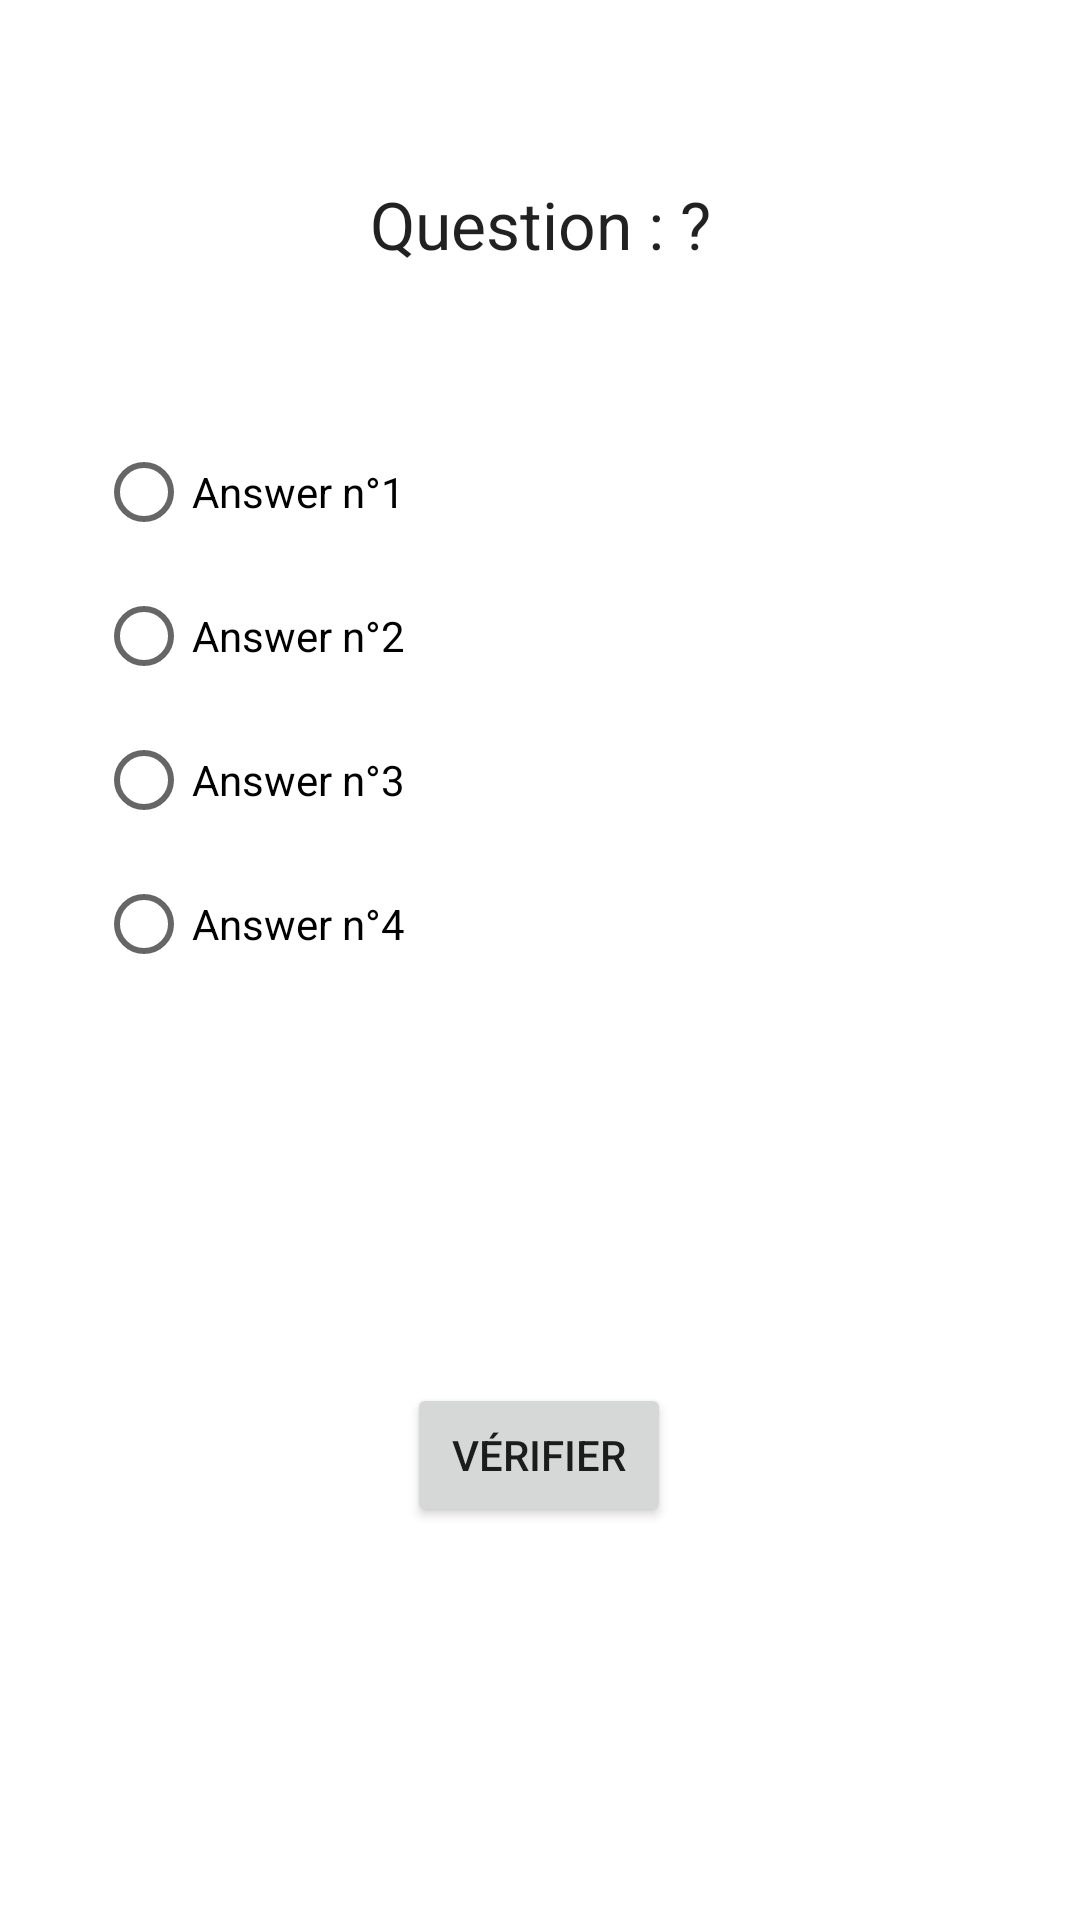

Layout XML and referenced resources for this Android screen:
<!-- AndroidManifest.xml: application theme Theme.QuizzOnePiece -->
<!-- res/layout/activity_quizz.xml -->
<?xml version="1.0" encoding="utf-8"?>
<androidx.constraintlayout.widget.ConstraintLayout xmlns:android="http://schemas.android.com/apk/res/android"
    xmlns:app="http://schemas.android.com/apk/res-auto"
    xmlns:tools="http://schemas.android.com/tools"
    android:layout_width="match_parent"
    android:layout_height="match_parent"
    tools:context=".Quizz">

    <TextView
        android:id="@+id/question"
        android:layout_width="wrap_content"
        android:layout_height="wrap_content"
        android:layout_marginStart="64dp"
        android:layout_marginTop="60dp"
        android:layout_marginEnd="64dp"
        android:textAlignment="center"
        android:text="Question : ?"
        android:textAppearance="@style/TextAppearance.AppCompat.Large"
        app:layout_constraintEnd_toEndOf="parent"
        app:layout_constraintHorizontal_bias="0.5"
        app:layout_constraintStart_toStartOf="parent"
        app:layout_constraintTop_toTopOf="parent" />

    <RadioGroup
        android:id="@+id/group_answer"
        android:layout_width="350dp"
        android:layout_height="200dp"
        android:layout_marginStart="32dp"
        android:layout_marginBottom="300dp"
        app:layout_constraintBottom_toBottomOf="parent"
        app:layout_constraintStart_toStartOf="parent">

        <RadioButton
            android:id="@+id/answer_1"
            android:layout_width="match_parent"
            android:layout_height="wrap_content"
            android:checked="false"
            android:text="Answer n°1"
            app:layout_constraintBottom_toTopOf="@+id/answer_2"
            app:layout_constraintStart_toStartOf="parent" />

        <RadioButton
            android:id="@+id/answer_2"
            android:layout_width="match_parent"
            android:layout_height="wrap_content"
            android:text="Answer n°2"
            app:layout_constraintBottom_toTopOf="@+id/answer_3"
            app:layout_constraintStart_toStartOf="parent" />

        <RadioButton
            android:id="@+id/answer_3"
            android:layout_width="match_parent"
            android:layout_height="wrap_content"
            android:text="Answer n°3"
            app:layout_constraintBottom_toTopOf="@+id/answer_4"
            app:layout_constraintStart_toStartOf="parent" />

        <RadioButton
            android:id="@+id/answer_4"
            android:layout_width="match_parent"
            android:layout_height="wrap_content"
            android:text="Answer n°4" />

    </RadioGroup>

    <Button
        android:id="@+id/button_check"
        android:layout_width="wrap_content"
        android:layout_height="wrap_content"
        android:layout_marginStart="158dp"
        android:layout_marginEnd="159dp"
        android:layout_marginBottom="131dp"
        android:text="Vérifier"
        app:layout_constraintBottom_toBottomOf="parent"
        app:layout_constraintEnd_toEndOf="parent"
        app:layout_constraintStart_toStartOf="parent" />

</androidx.constraintlayout.widget.ConstraintLayout>
<!-- resources referenced by this layout -->
<resources>
  <style name="Theme.QuizzOnePiece" parent="Theme.MaterialComponents.DayNight.DarkActionBar">
          
          <item name="colorPrimary">@color/purple_500</item>
          <item name="colorPrimaryVariant">@color/purple_700</item>
          <item name="colorOnPrimary">@color/white</item>
          
          <item name="colorSecondary">@color/teal_200</item>
          <item name="colorSecondaryVariant">@color/teal_700</item>
          <item name="colorOnSecondary">@color/black</item>
          
          <item name="android:statusBarColor">?attr/colorPrimaryVariant</item>
          
      </style>
  <!-- not gathered from this repository: default colours our renderer supplied (Android Studio template values) -->
  <color name="purple_500">#FF6200EE</color>
  <color name="purple_700">#FF3700B3</color>
  <color name="teal_200">#FF03DAC5</color>
  <color name="teal_700">#FF018786</color>
  <color name="black">#FF000000</color>
  <color name="white">#FFFFFFFF</color>
</resources>
